Dataset: DE_6205_2HP (GitHub, laexl/love-xyellow-lemon-). Classes: normal, ball14, ball21, ball7, inner14, inner21, inner7, outer14, outer21, outer7.

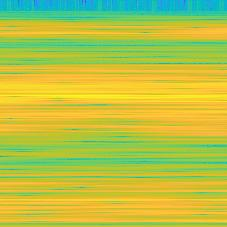
Label: outer14

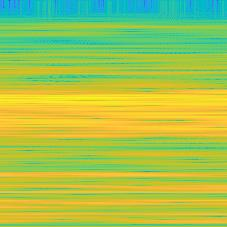
Label: ball7

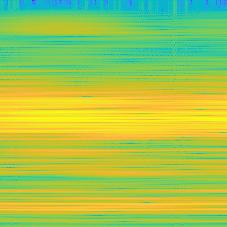
Label: inner21

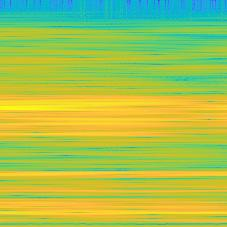
Label: ball14

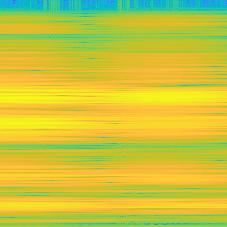
Label: outer21

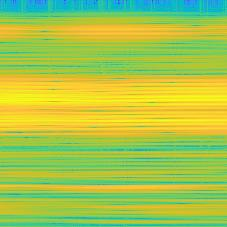
Label: outer7
